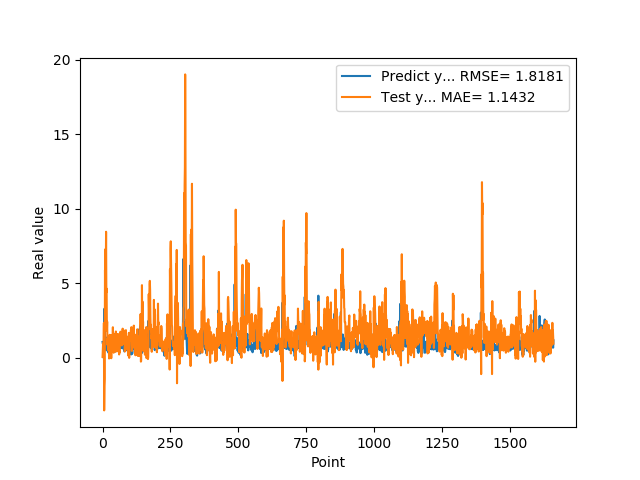

The data file committed next to this chart (first rows):
1.074290990829999792e+00, 6.878647018055492057e-02
9.521890282630000035e-01, 6.268949824906224766e-01
9.879170060160000766e-01, 9.773876987775801384e-01
1.011654973029999960e+00, 9.741130823187851284e-01
0.000000000000000000e+00, 9.602159563152597999e-01
7.643579840659999736e-01, 2.349785354485692146e+00
7.788103222849999119e-01, -3.521699569521162143e+00
3.306220054629999794e+00, -1.872271388108355028e+00
1.055441975589999970e+00, -1.415461402905653143e+00
7.543110251430000801e-01, 5.897244371758591619e+00
7.915459871289999283e-01, 3.830647475533365043e+00
1.409499049189999909e+00, 7.314793513337672692e+00
8.875439763070001042e-01, 5.766119564437219402e+00
6.401469707490000660e-01, 8.469899144271792579e+00
5.082880258560000808e-01, 4.397024224171443230e+00
8.640019893649999450e-01, 4.650896192159001075e+00
5.725920200349999822e-01, 1.818267981476737738e+00
8.469420075419999971e-01, 2.438762336667883446e+00
9.181020259860001032e-01, 8.838451461967470335e-01
7.976629734039999420e-01, 1.303864760369497722e+00
9.608020186419998776e-01, 5.322089137154260019e-01
9.555831551549999192e-01, 7.389229013626048559e-01
3.470349907879999862e-01, 8.441200443116800844e-01
9.546210169789999256e-01, 1.091591391011244916e+00
1.293938040730000072e+00, -3.821261292248372826e-02
5.251880288119999962e-01, 1.105929116709738036e+00
4.773890078070000542e-01, 1.550685990344400356e+00
1.275226235389999907e+00, 1.145136703306315562e+00
8.723750114439999814e-01, 6.373998561800224838e-01
8.355640172959999390e-01, 1.407511567443205047e+00
7.321749925609999377e-01, 9.536233148826356310e-01
7.640249729160000225e-01, 1.543853338233678096e+00
4.072830080990000323e-01, -2.060083874621643218e-02
4.752210080619999610e-01, 9.587803922749291718e-01
8.781340122220000488e-01, 5.806672605594229708e-01
7.414129972460000717e-01, 9.559327462825578658e-01
1.258002042770000051e+00, 1.044517250563646638e+00
1.069700956339999953e+00, 8.533642210849619048e-01
7.274609804150000691e-01, 2.060232704490243982e+00
7.892770171170000459e-01, 6.253824401919454434e-01
6.237750053410000550e-01, 6.187129573615229861e-01
6.914690136910000007e-01, 3.499008839635283641e-01
8.557710051540000640e-01, 4.632628272560850857e-01
7.093830108640000187e-01, 8.855538203269048836e-01
1.014547944070000041e+00, 1.310284278477183317e+00
1.115731000900000103e+00, 1.093109653151983940e+00
4.182830154900000208e-01, 1.274873596129561193e+00
1.002280950550000105e+00, 1.625704456128480357e+00
1.218860983849999968e+00, 4.211417866050530256e-01
1.143296003339999922e+00, 1.774374205588714393e+00
6.528189778330000248e-01, 1.119781181884330401e+00
6.746559739110000731e-01, 1.616812425340922843e+00
6.009536385540000802e-01, 4.544749871135736474e-01
6.694570183749999348e-01, 9.552412111688995955e-01
6.538079977039999990e-01, 4.477386068950418019e-01
7.814120054240000224e-01, 1.401199892403477421e+00
1.206303954120000022e+00, 1.567961556344362517e+00
8.469259738919999725e-01, 1.119315173926975548e+00
8.286409974099999687e-01, 1.589531302240622779e+00
6.482390165329999787e-01, 7.572300419927038284e-01
5.623700022700000023e-01, 1.251966518575537757e+00
... 1,599 more rows
